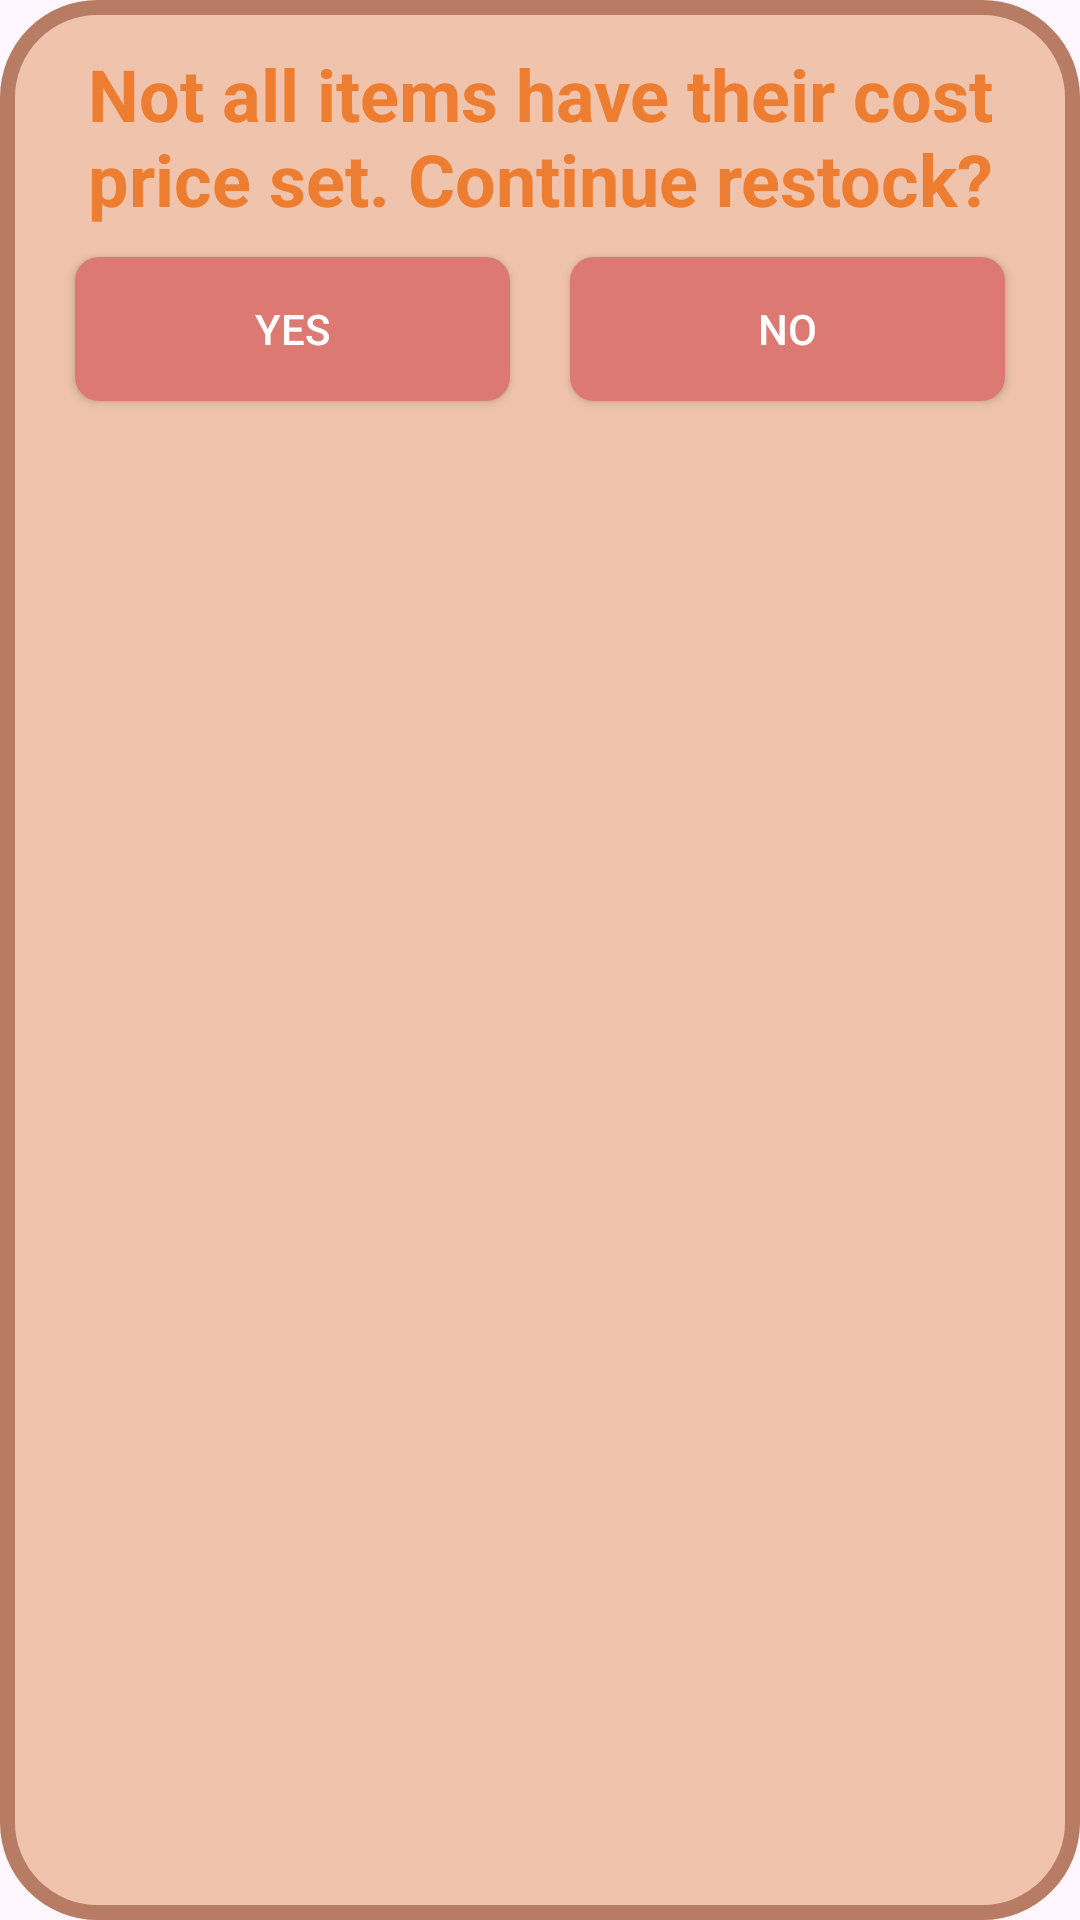

The Android layout XML behind this screen, and the referenced resources:
<!-- AndroidManifest.xml: application theme Theme.Sarithmetics -->
<!-- res/layout/popup_restock_approval.xml -->
<?xml version="1.0" encoding="utf-8"?>
<RelativeLayout xmlns:android="http://schemas.android.com/apk/res/android"
    android:id="@+id/restock_approval_popup"
    android:layout_width="wrap_content"
    android:layout_height="wrap_content"
    android:background="@drawable/bg_pop_up">

    <LinearLayout
        android:layout_width="match_parent"
        android:layout_height="wrap_content"
        android:orientation="vertical"
        android:padding="15dp">

        <TextView
            android:layout_width="wrap_content"
            android:layout_height="wrap_content"
            android:text="Not all items have their cost price set. Continue restock?"
            android:textAlignment="center"
            android:textColor="@color/colorTextPrimary"
            android:textSize="24sp"
            android:textStyle="bold" />

        <LinearLayout
            android:layout_width="match_parent"
            android:layout_height="match_parent"
            android:layout_weight="0"
            android:orientation="horizontal">

            <androidx.appcompat.widget.AppCompatButton
                android:id="@+id/rap_btn_yes"
                android:layout_width="wrap_content"
                android:layout_height="wrap_content"
                android:layout_margin="10dp"
                android:layout_weight="1"
                android:background="@drawable/shape_button"
                android:textColor="@color/white"
                android:text="Yes" />

            <androidx.appcompat.widget.AppCompatButton
                android:id="@+id/rap_btn_no"
                android:layout_width="wrap_content"
                android:layout_height="wrap_content"
                android:layout_margin="10dp"
                android:layout_weight="1"
                android:background="@drawable/shape_button"
                android:textColor="@color/white"
                android:text="No" />
        </LinearLayout>

    </LinearLayout>

</RelativeLayout>
<!-- resources referenced by this layout -->
<resources>
  <color name="colorTextPrimary">#ED7D31</color>
  <color name="white">#FFFFFFFF</color>
  <!-- drawable bg_pop_up (drawable) -->
  <?xml version="1.0" encoding="utf-8"?>
  <shape xmlns:android="http://schemas.android.com/apk/res/android">
      <solid android:color="@color/colorActionBar"/>
      <stroke android:width="5dp"
          android:color="@color/colorTextSecondary"/>
      <corners android:radius="30dp"/>
  </shape>
  <!-- drawable shape_button (drawable) -->
  <?xml version="1.0" encoding="utf-8"?>
  <shape android:shape="rectangle"
      xmlns:android="http://schemas.android.com/apk/res/android">
  
      <corners android:radius="8dp"/>
      <solid android:color="@color/button"/>
  
  </shape>
  <style name="Theme.Sarithmetics" parent="Base.Theme.Sarithmetics" />
  <color name="colorActionBar">#f0c4ac</color>
  <color name="colorTextSecondary">#b87c64</color>
  <color name="button">#dd7973</color>
  <style name="Base.Theme.Sarithmetics" parent="Theme.Material3.DayNight.NoActionBar">
          
          
      </style>
</resources>
